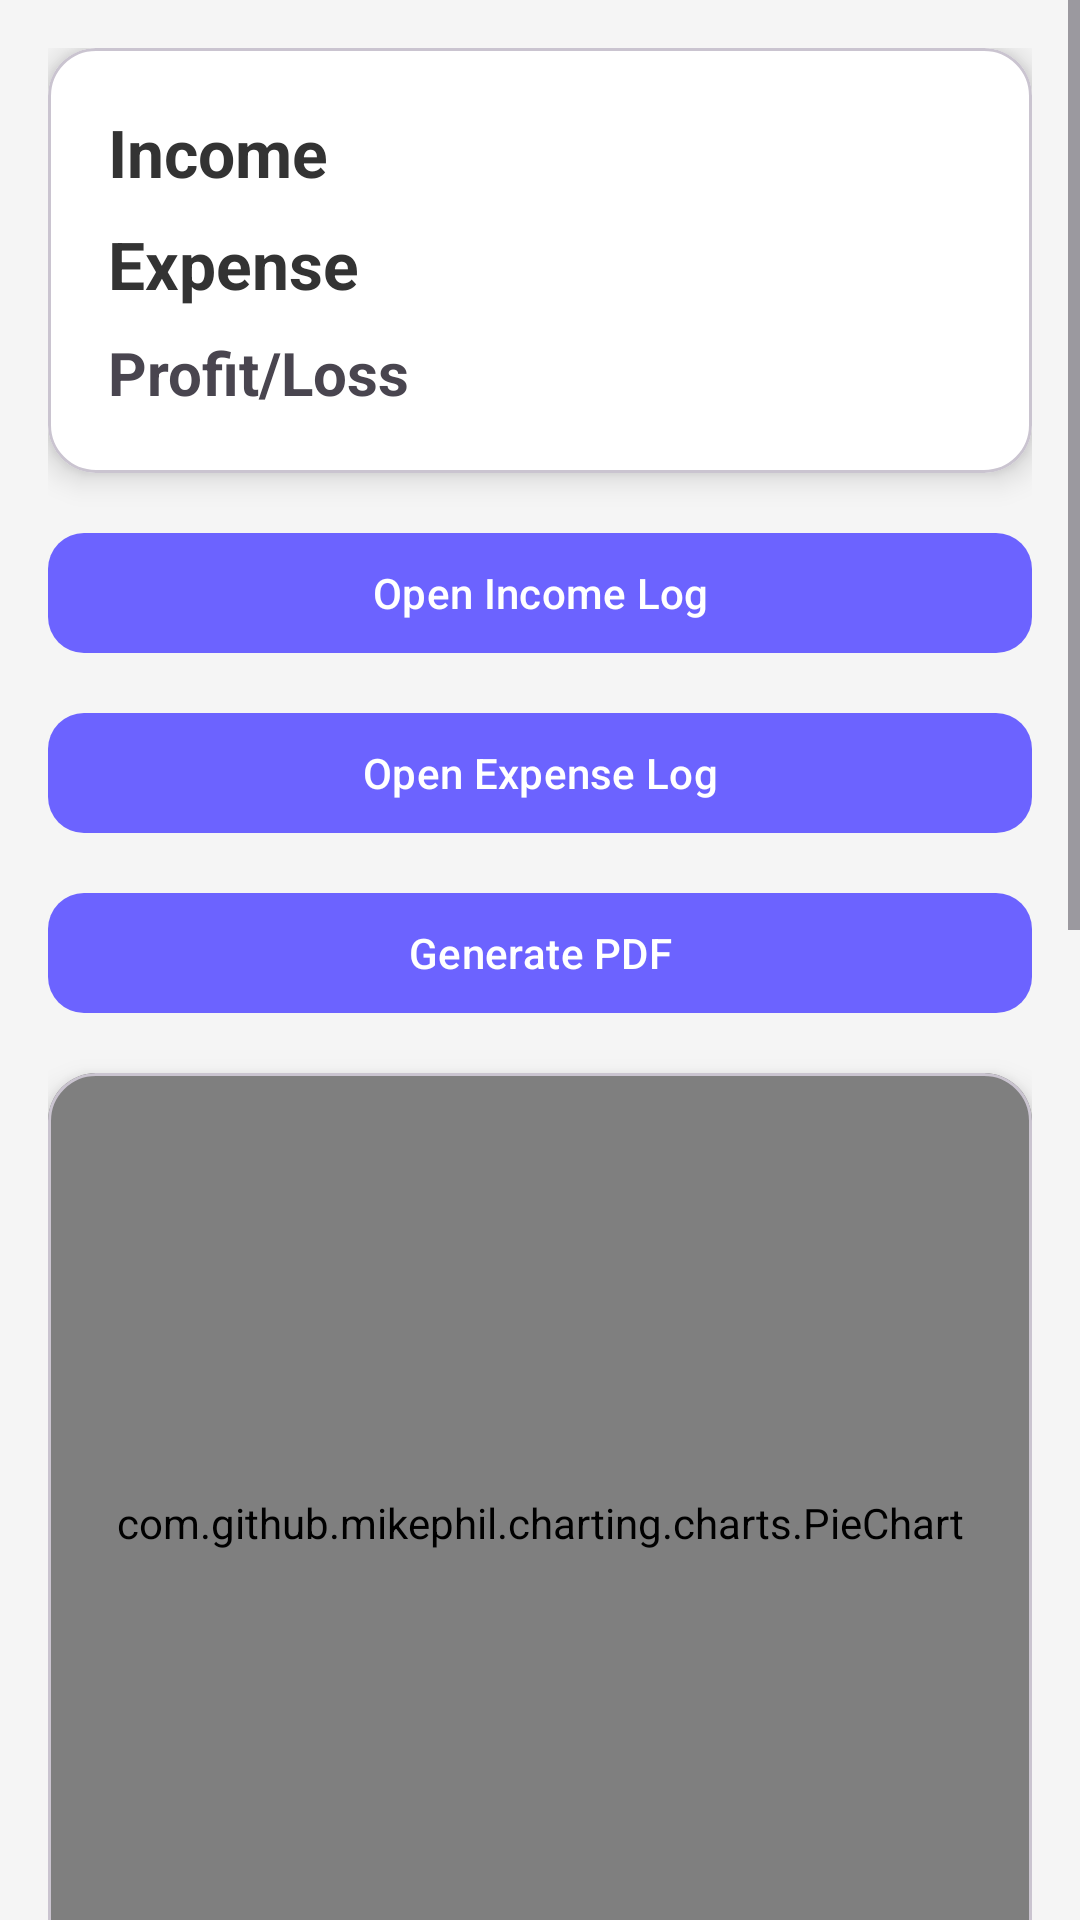

Reconstruct the res/layout file that produces this screen, plus the resources it refers to.
<!-- AndroidManifest.xml: application theme Theme.KsheeraSagara -->
<!-- res/layout/activity_dashboard.xml -->
<?xml version="1.0" encoding="utf-8"?>
<ScrollView
    xmlns:android="http://schemas.android.com/apk/res/android"
    xmlns:app="http://schemas.android.com/apk/res-auto"
    android:layout_width="match_parent"
    android:layout_height="match_parent"
    android:background="@color/background">

    <LinearLayout
        android:layout_width="match_parent"
        android:layout_height="wrap_content"
        android:orientation="vertical"
        android:padding="16dp">

        

        <com.google.android.material.card.MaterialCardView
            android:layout_width="match_parent"
            android:layout_height="wrap_content"
            app:cardCornerRadius="16dp"
            app:cardElevation="6dp"
            app:cardBackgroundColor="@color/card_white">

            <LinearLayout
                android:layout_width="match_parent"
                android:layout_height="wrap_content"
                android:orientation="vertical"
                android:padding="20dp">

                <TextView
                    android:id="@+id/tvIncome"
                    android:layout_width="wrap_content"
                    android:layout_height="wrap_content"
                    android:text="Income"
                    android:textSize="22sp"
                    android:textStyle="bold"
                    android:textColor="@color/text_primary"/>

                <TextView
                    android:id="@+id/tvExpense"
                    android:layout_width="wrap_content"
                    android:layout_height="wrap_content"
                    android:text="Expense"
                    android:textSize="22sp"
                    android:textStyle="bold"
                    android:textColor="@color/text_primary"
                    android:layout_marginTop="8dp"/>

                <TextView
                    android:id="@+id/tvProfit"
                    android:layout_width="wrap_content"
                    android:layout_height="wrap_content"
                    android:text="Profit/Loss"
                    android:textSize="20sp"
                    android:textStyle="bold"
                    android:layout_marginTop="8dp"/>

            </LinearLayout>

        </com.google.android.material.card.MaterialCardView>

        

        <com.google.android.material.button.MaterialButton
            android:id="@+id/btnIncome"
            android:layout_width="match_parent"
            android:layout_height="wrap_content"
            android:text="Open Income Log"
            android:layout_marginTop="16dp"
            app:cornerRadius="12dp"/>

        <com.google.android.material.button.MaterialButton
            android:id="@+id/btnExpense"
            android:layout_width="match_parent"
            android:layout_height="wrap_content"
            android:text="Open Expense Log"
            android:layout_marginTop="12dp"
            app:cornerRadius="12dp"/>

        <com.google.android.material.button.MaterialButton
            android:id="@+id/btnGeneratePdf"
            android:layout_width="match_parent"
            android:layout_height="wrap_content"
            android:text="Generate PDF"
            android:layout_marginTop="12dp"
            app:cornerRadius="12dp"/>

        

        <com.google.android.material.card.MaterialCardView
            android:layout_width="match_parent"
            android:layout_height="wrap_content"
            android:layout_marginTop="16dp"
            app:cardCornerRadius="16dp"
            app:cardElevation="6dp"
            app:cardBackgroundColor="@color/card_white">

            <com.github.mikephil.charting.charts.PieChart
                android:id="@+id/pieChart"
                android:layout_width="match_parent"
                android:layout_height="300dp"/>
        </com.google.android.material.card.MaterialCardView>

        

        <com.google.android.material.card.MaterialCardView
            android:layout_width="match_parent"
            android:layout_height="wrap_content"
            android:layout_marginTop="16dp"
            app:cardCornerRadius="16dp"
            app:cardElevation="6dp"
            app:cardBackgroundColor="@color/card_white">

            <com.github.mikephil.charting.charts.BarChart
                android:id="@+id/barChart"
                android:layout_width="match_parent"
                android:layout_height="300dp"/>
        </com.google.android.material.card.MaterialCardView>

        

        <com.google.android.material.card.MaterialCardView
            android:layout_width="match_parent"
            android:layout_height="wrap_content"
            android:layout_marginTop="16dp"
            android:layout_marginBottom="16dp"
            app:cardCornerRadius="16dp"
            app:cardElevation="6dp"
            app:cardBackgroundColor="@color/card_white">

            <com.github.mikephil.charting.charts.LineChart
                android:id="@+id/lineChart"
                android:layout_width="match_parent"
                android:layout_height="300dp"/>
        </com.google.android.material.card.MaterialCardView>

    </LinearLayout>

</ScrollView>
<!-- resources referenced by this layout -->
<resources>
  <color name="background">#F5F5F5</color>
  <color name="card_white">#FFFFFF</color>
  <color name="text_primary">#333333</color>
  <style name="Theme.KsheeraSagara" parent="Theme.Material3.DayNight.NoActionBar">
  
          
          <item name="colorPrimary">@color/purple_500</item>
          <item name="colorPrimaryVariant">@color/purple_700</item>
  
          
          <item name="android:statusBarColor">@color/purple_700</item>
  
          
          <item name="android:windowBackground">@color/background</item>
  
      </style>
  <color name="purple_500">#6C63FF</color>
  <color name="purple_700">#5A52E0</color>
</resources>
